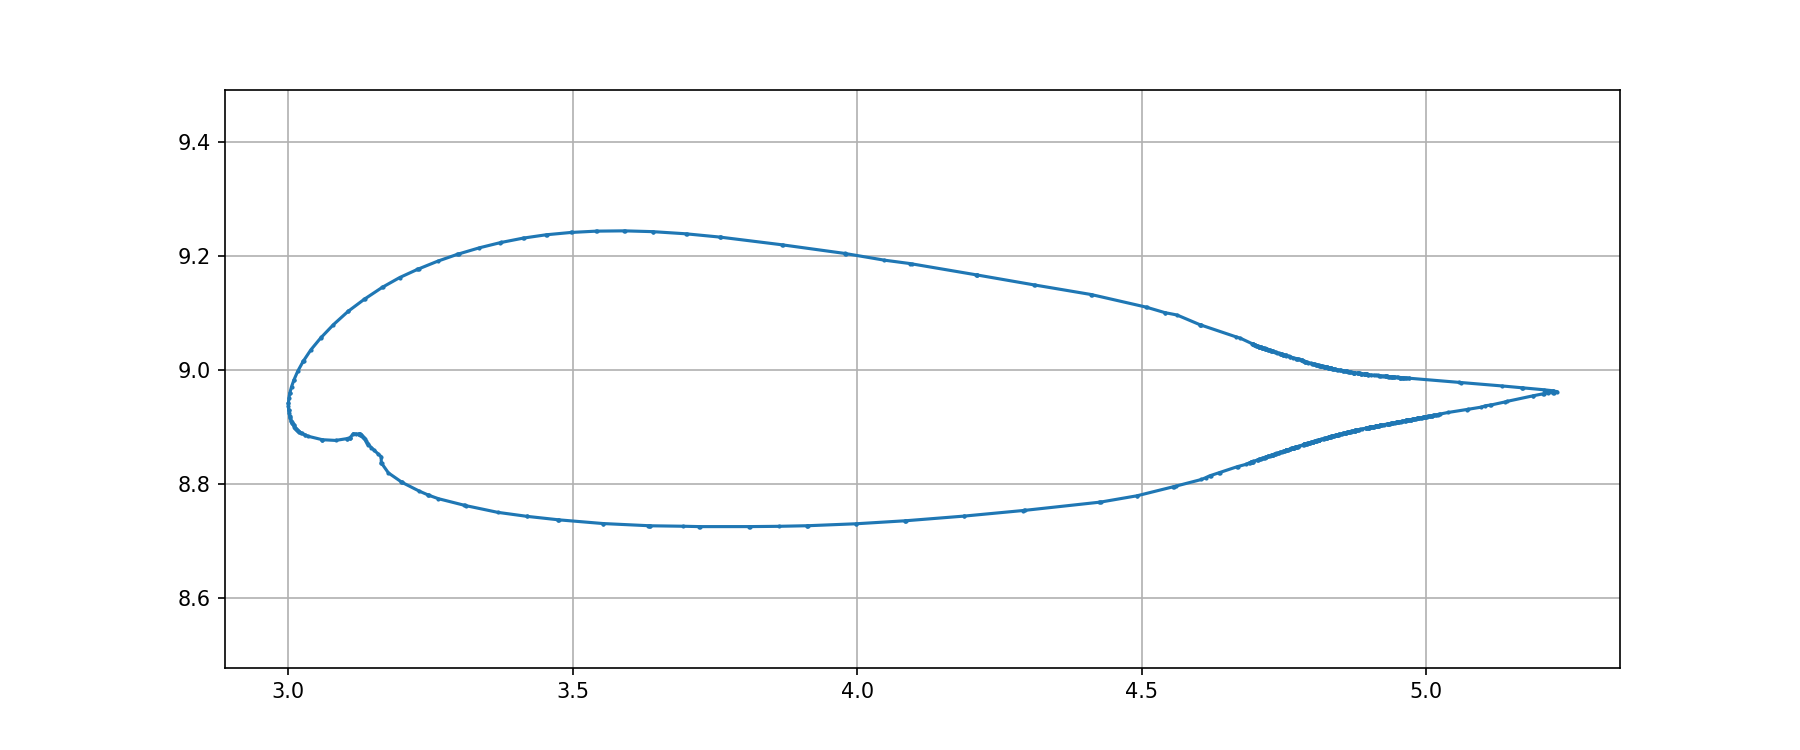

The table this chart was drawn from, first rows:
x, z
5.229027679999999734e+00, 8.962166579999999882e+00
5.223439619999999728e+00, 8.963320239999999828e+00
5.223421400000000325e+00, 8.963368040000000647e+00
5.222740850000000101e+00, 8.963514690000000229e+00
5.206680139999999568e+00, 8.965330420000000800e+00
5.169698580000000376e+00, 8.968705630000000539e+00
5.168449709999999975e+00, 8.968846729999999212e+00
5.167409049999999837e+00, 8.969005909999999915e+00
5.133596830000000111e+00, 8.972014679999999132e+00
5.060579019999999595e+00, 8.978040789999999660e+00
5.058233030000000241e+00, 8.978333029999999937e+00
4.969676510000000214e+00, 8.985353240000000241e+00
4.968986899999999984e+00, 8.985409410000000818e+00
4.965558869999999736e+00, 8.985822750000000525e+00
4.964197379999999882e+00, 8.985939090000000462e+00
4.962363459999999726e+00, 8.986091710000000177e+00
4.961061560000000092e+00, 8.986201380000000682e+00
4.959326520000000293e+00, 8.986346729999999283e+00
4.958719300000000274e+00, 8.986397229999999681e+00
4.957709939999999982e+00, 8.986484360000000393e+00
4.956227100000000441e+00, 8.986610289999999779e+00
4.953271009999999919e+00, 8.986862640000000013e+00
4.953025990000000434e+00, 8.986883139999999770e+00
4.952964910000000387e+00, 8.986888600000000338e+00
4.950895649999999648e+00, 8.987061799999999323e+00
4.948254870000000416e+00, 8.987362629999999797e+00
4.944929830000000415e+00, 8.987602989999999181e+00
4.944008389999999586e+00, 8.987653310000000673e+00
4.943157290000000259e+00, 8.987726099999999718e+00
4.941628979999999949e+00, 8.987857090000000326e+00
4.940574039999999556e+00, 8.987947529999999574e+00
4.939773889999999668e+00, 8.988014319999999557e+00
4.939129689999999684e+00, 8.988069219999999859e+00
4.937658390000000175e+00, 8.988196430000000348e+00
4.936411210000000160e+00, 8.988304250000000550e+00
4.934699969999999603e+00, 8.988452009999999603e+00
4.932614609999999900e+00, 8.988634120000000394e+00
4.931760589999999667e+00, 8.988708360000000397e+00
4.930868420000000363e+00, 8.988785229999999515e+00
4.929978260000000390e+00, 8.988864669999999890e+00
4.929433389999999804e+00, 8.988912150000000878e+00
4.928847550000000410e+00, 8.988964850000000339e+00
4.928067160000000335e+00, 8.989035060000000854e+00
4.927911990000000131e+00, 8.989047310000000124e+00
4.924066419999999944e+00, 8.989364730000000137e+00
4.920334440000000420e+00, 8.989803759999999144e+00
4.918479640000000153e+00, 8.989880369999999843e+00
4.916658629999999697e+00, 8.990151150000000868e+00
4.914867219999999648e+00, 8.990420860000000403e+00
4.911137590000000053e+00, 8.990696630000000411e+00
4.907358269999999578e+00, 8.990990749999999920e+00
4.902493620000000440e+00, 8.991534809999999212e+00
4.898202859999999603e+00, 8.992040389999999661e+00
4.898146599999999573e+00, 8.992047330000000116e+00
4.896637830000000413e+00, 8.992226020000000375e+00
4.895279050000000076e+00, 8.992388099999999440e+00
4.894652530000000112e+00, 8.992462939999999350e+00
4.894554549999999615e+00, 8.992474720000000588e+00
4.894485650000000021e+00, 8.992483119999999275e+00
4.894090180000000068e+00, 8.992531509999999173e+00
... 740 more rows
